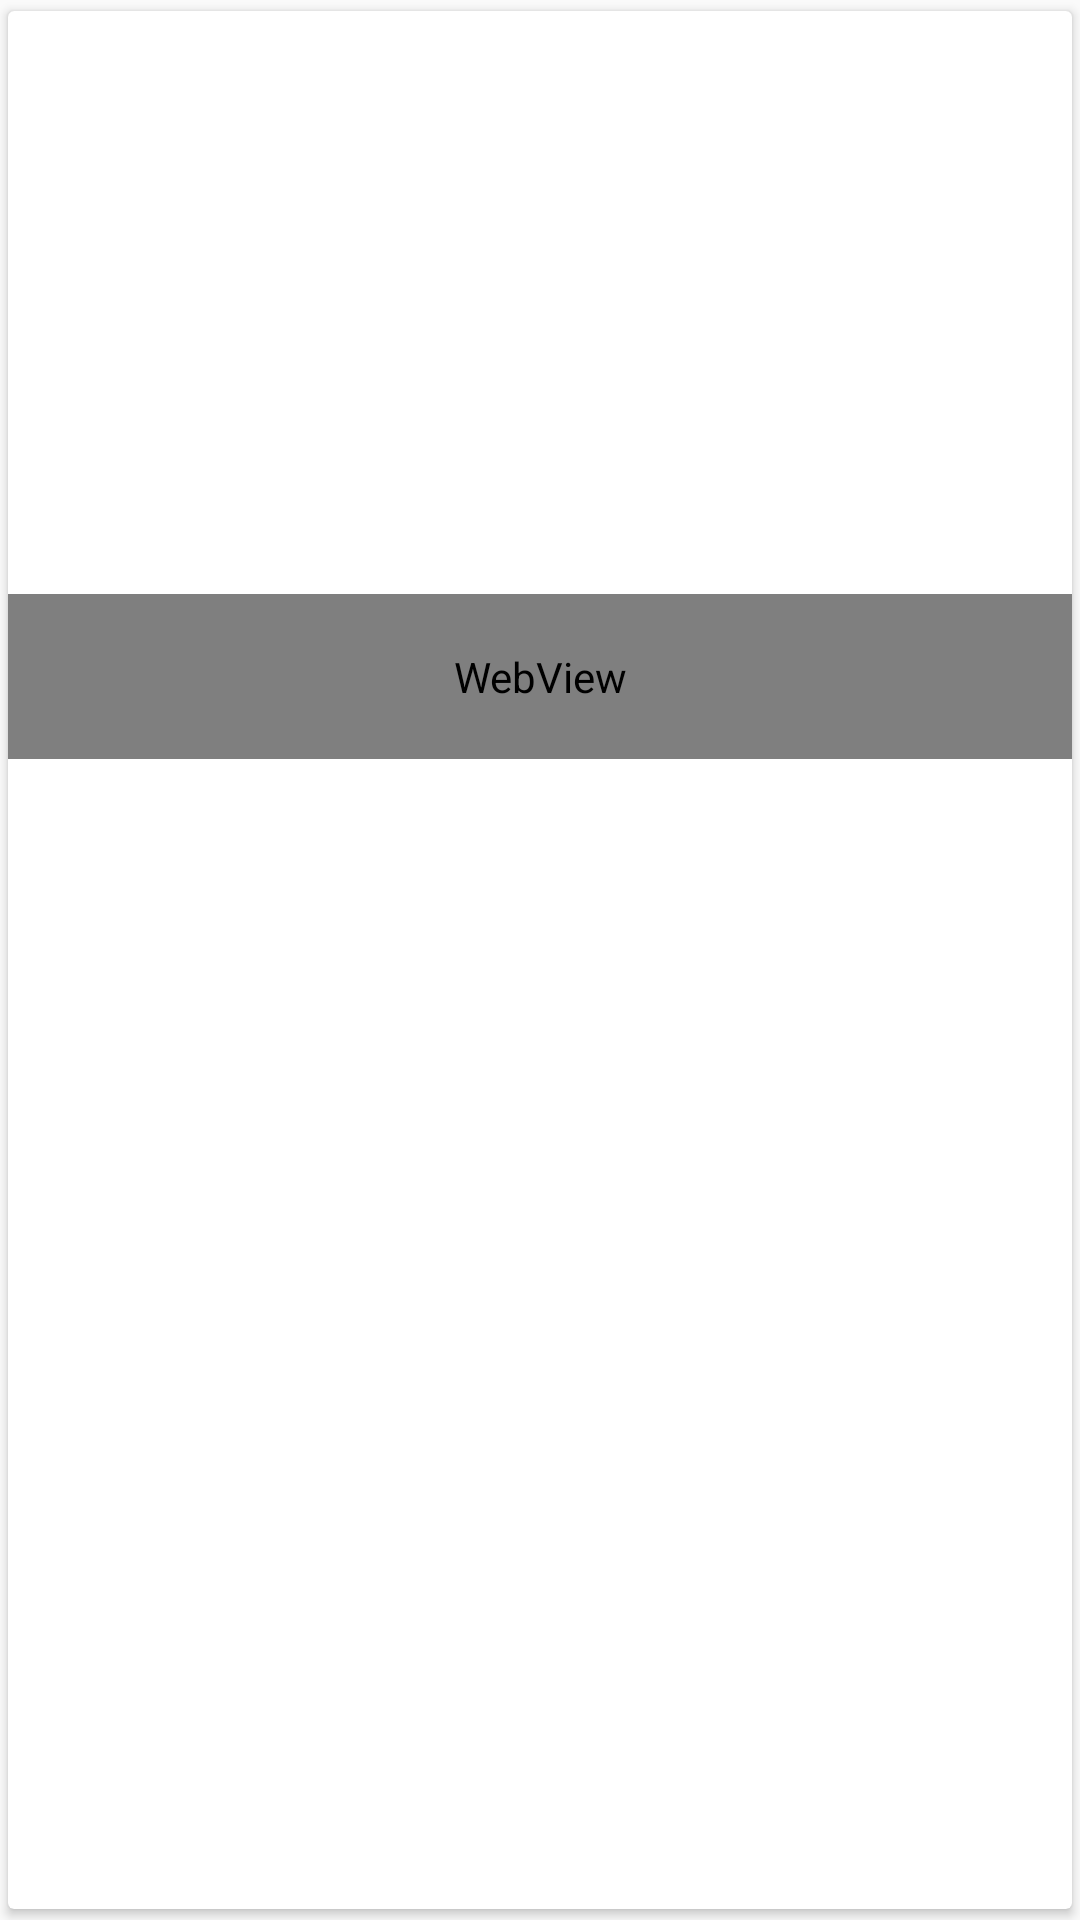

Layout XML and referenced resources for this Android screen:
<!-- AndroidManifest.xml: application theme AppTheme -->
<!-- res/layout/rooms_model.xml -->
<?xml version="1.0" encoding="utf-8"?>
<android.support.v7.widget.CardView xmlns:android="http://schemas.android.com/apk/res/android"
    xmlns:app="http://schemas.android.com/apk/res-auto"
    xmlns:ext="http://schemas.android.com/tools"
    app:cardUseCompatPadding="true"

    android:layout_width="match_parent"
    android:layout_height="wrap_content">


    <LinearLayout
        android:layout_width="match_parent"
        android:layout_height="wrap_content"
        android:orientation="vertical"
        >

    <ImageView
        android:layout_width="match_parent"
        android:layout_height="150dp"
        android:scaleType="centerCrop"
        android:id="@+id/rooms_image"
        />

    <TextView
        android:layout_width="match_parent"
        android:layout_height="wrap_content"
        android:gravity="center"
        android:textSize="18sp"
        android:textColor="@color/colorAccent"
        android:padding="10dp"
        android:id="@+id/rooms_name"
        />

    <WebView
        android:layout_width="match_parent"
        android:layout_height="wrap_content"
        android:id="@+id/rooms_description"
        android:gravity="start|end"
        android:padding="18dp"
        />
    </LinearLayout>
</android.support.v7.widget.CardView>
<!-- resources referenced by this layout -->
<resources>
  <color name="colorAccent">#D50000</color>
  <style name="AppTheme" parent="Theme.AppCompat.Light.NoActionBar">
          
          <item name="colorPrimary">@color/colorPrimary</item>
          <item name="colorPrimaryDark">@color/colorPrimaryDark</item>
          <item name="colorAccent">@color/colorAccent</item>
          <item name="drawerArrowStyle">@style/DrawerArrowStyle</item>
  
      </style>
  <color name="colorPrimary">#515184</color>
  <color name="colorPrimaryDark">#32325f</color>
  <style name="DrawerArrowStyle" parent="Widget.AppCompat.DrawerArrowToggle">
          <item name="color">@android:color/white</item>
      </style>
</resources>
